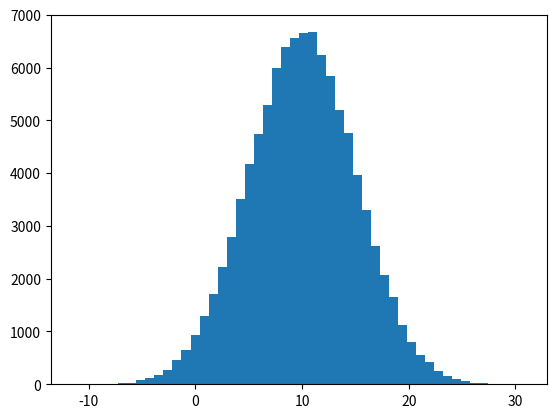

This chart was generated by the following Python code: (Note: this script raises an exception after producing the figure.)
'''
Date:20160704
@author: zhaozhiyong
'''
import random
import math
import matplotlib.pyplot as plt

def p_ygivenx(x, m1, m2, s1, s2):
    return (random.normalvariate(m2 + rho * s2 / s1 * (x - m1), math.sqrt(1 - rho ** 2) * s2))

def p_xgiveny(y, m1, m2, s1, s2):
    return (random.normalvariate(m1 + rho * s1 / s2 * (y - m2), math.sqrt(1 - rho ** 2) * s1))

N = 5000
K = 20
x_res = []
y_res = []
m1 = 10
m2 = -5
s1 = 5
s2 = 2

rho = 0.5
y = m2

for i in range(N):
    for j in range(K):
        x = p_xgiveny(y, m1, m2, s1, s2)
        y = p_ygivenx(x, m1, m2, s1, s2)
        x_res.append(x)
        y_res.append(y)

num_bins = 50
plt.hist(x_res, num_bins, normed=1, facecolor='green', alpha=0.5)
plt.hist(y_res, num_bins, normed=1, facecolor='red', alpha=0.5)
plt.title('Histogram')
plt.show()